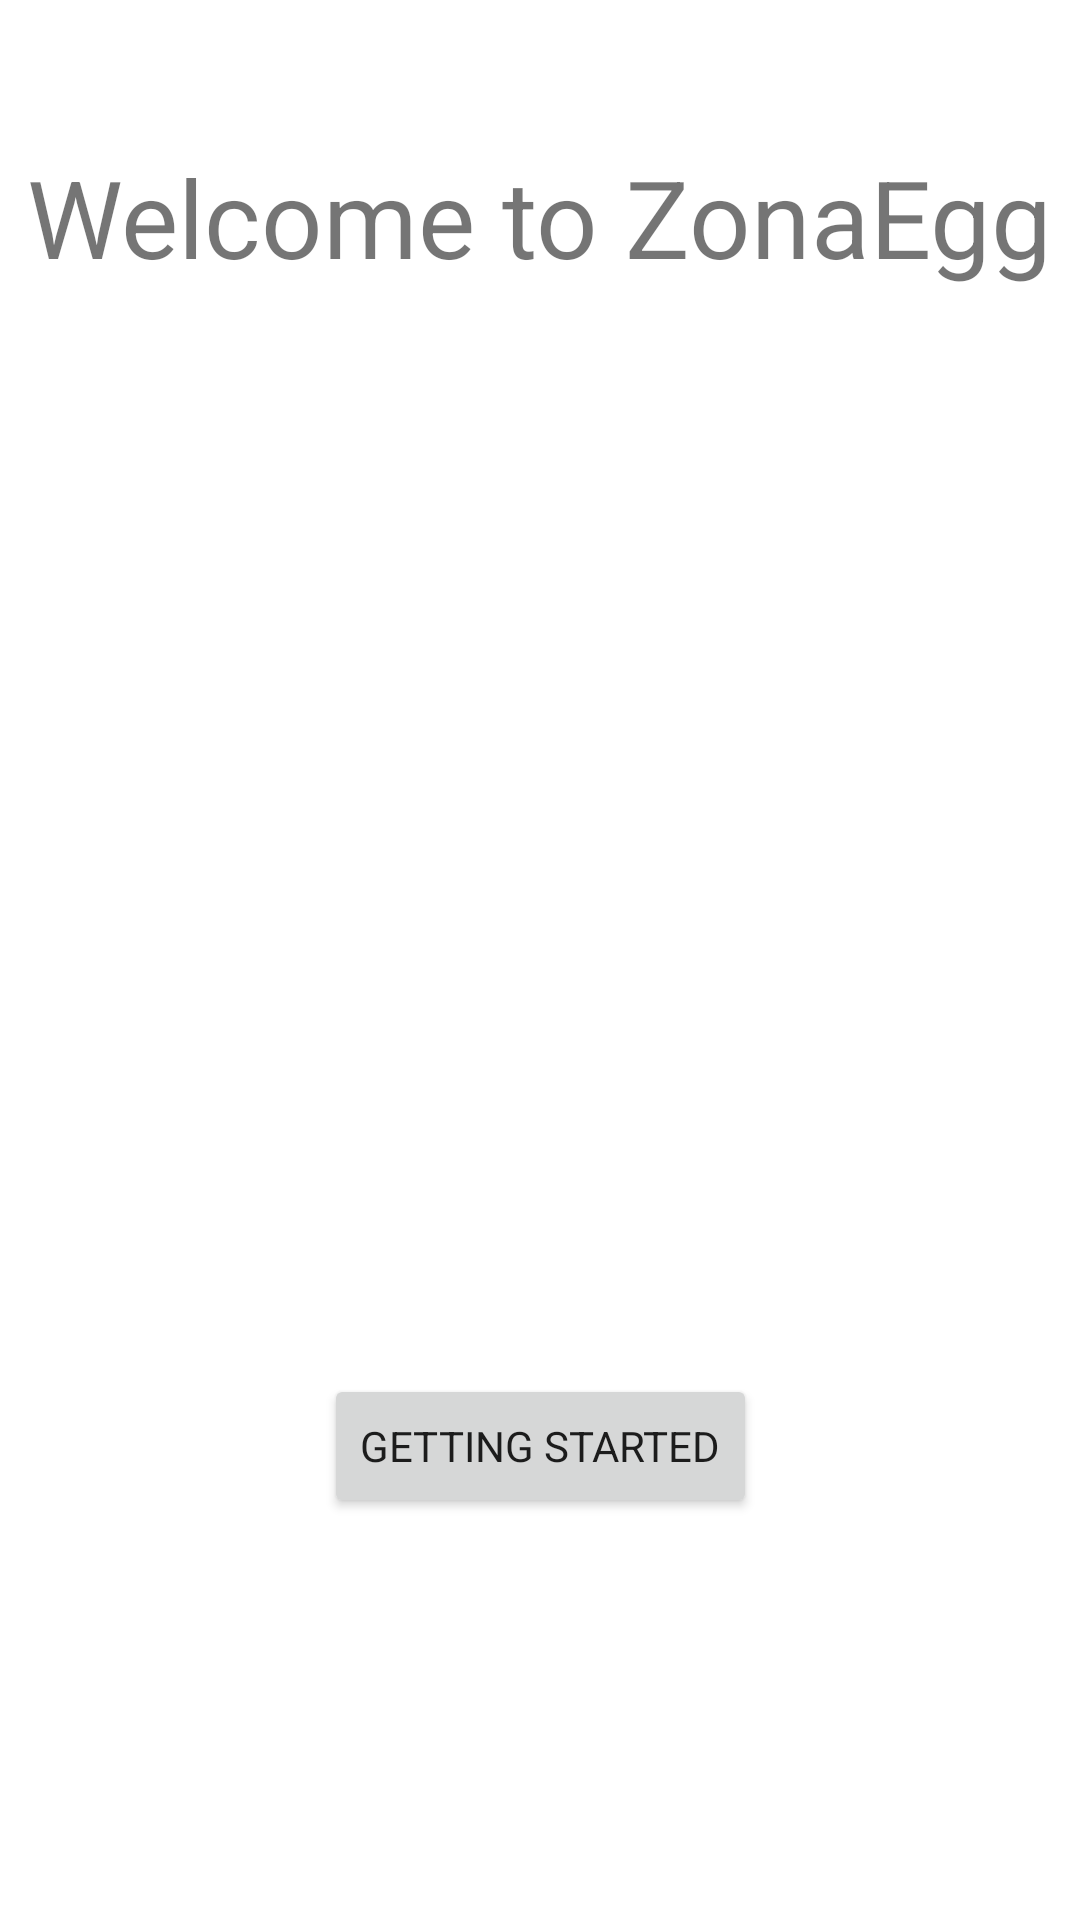

Write the Android layout XML for this screen, with the resource values it uses.
<!-- AndroidManifest.xml: application theme Theme.ZonaEgg -->
<!-- res/layout/fragment_started0.xml -->
<?xml version="1.0" encoding="utf-8"?>
<androidx.constraintlayout.widget.ConstraintLayout xmlns:android="http://schemas.android.com/apk/res/android"
    xmlns:app="http://schemas.android.com/apk/res-auto"
    xmlns:tools="http://schemas.android.com/tools"
    android:layout_width="match_parent"
    android:layout_height="match_parent"
    android:background="@drawable/getting_started"
    tools:context=".getting_started.Started0Fragment">

    <Button
        android:id="@+id/btn_getting_started"
        android:layout_width="wrap_content"
        android:layout_height="wrap_content"
        android:layout_marginBottom="134dp"
        android:text="@string/str_getting_started"
        app:layout_constraintBottom_toBottomOf="parent"
        app:layout_constraintEnd_toEndOf="parent"
        app:layout_constraintStart_toStartOf="parent" />

    <TextView
        android:id="@+id/textView"
        android:layout_width="wrap_content"
        android:layout_height="wrap_content"
        android:layout_marginTop="48dp"
        android:text="@string/str_started_welcome"
        android:textSize="36sp"
        app:layout_constraintEnd_toEndOf="parent"
        app:layout_constraintHorizontal_bias="0.5"
        app:layout_constraintStart_toStartOf="parent"
        app:layout_constraintTop_toTopOf="parent" />

</androidx.constraintlayout.widget.ConstraintLayout>
<!-- resources referenced by this layout -->
<resources>
  <string name="str_getting_started">Getting Started</string>
  <string name="str_started_welcome">Welcome to ZonaEgg</string>
  <style name="Theme.ZonaEgg" parent="Theme.MaterialComponents.DayNight.NoActionBar">
          
          <item name="colorPrimary">@color/orange_500</item>
          <item name="colorPrimaryVariant">@color/orange_700</item>
          <item name="colorOnPrimary">@color/white</item>
          
          <item name="colorSecondary">@color/teal_200</item>
          <item name="colorSecondaryVariant">@color/teal_700</item>
          <item name="colorOnSecondary">@color/black</item>
          
          <item name="android:statusBarColor" tools:targetApi="l">?attr/colorPrimaryVariant</item>
          
          
          <item name="fontFamily">@font/poppins</item>
          
          <item name="neutral0">#FF1B1B1B</item>
          <item name="neutral1">#FF666666</item>
          <item name="neutral2">#FF828282</item>
          <item name="neutral3">#FFABABAB</item>
          <item name="neutral4">#FFC4C4C4</item>
          <item name="neutral5">#FFE1E1E1</item>
          <item name="neutral6">#FFEBEBEB</item>
          <item name="neutral7">#FFF3F3F3</item>
          <item name="neutral8">#FFF9F9F9</item>
          <item name="neutral9">#FFFFFFFF</item>
      </style>
  <color name="orange_500">#FFF55349</color>
  <color name="orange_700">#FFE8362B</color>
  <color name="white">#FFFFFFFF</color>
  <color name="teal_200">#FF03DAC5</color>
  <color name="teal_700">#FF018786</color>
  <color name="black">#FF000000</color>
</resources>
